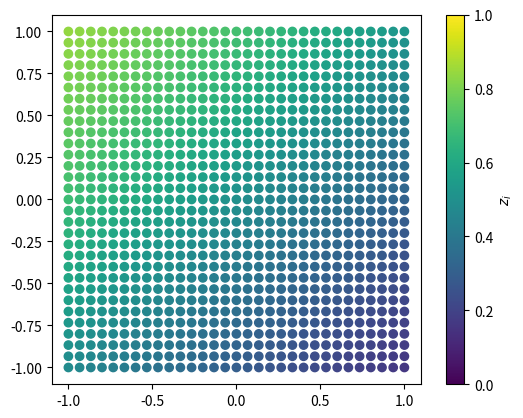
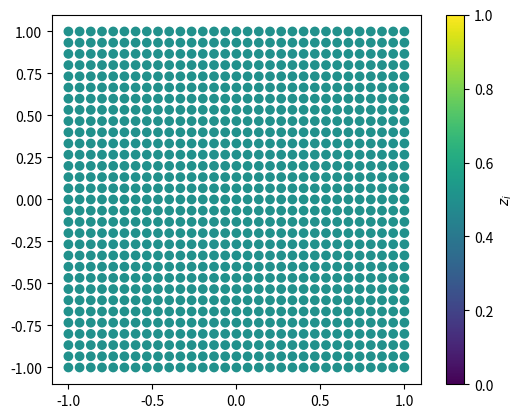
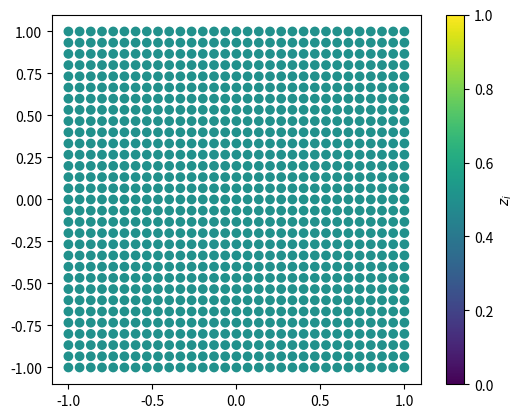
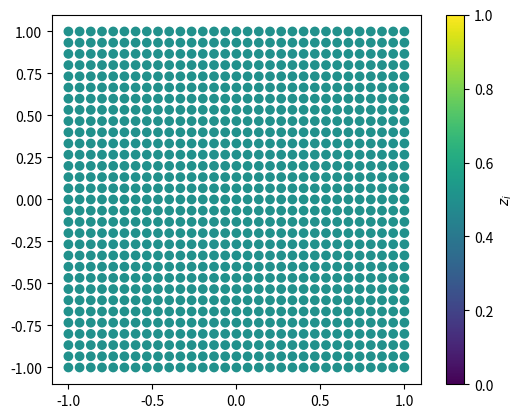

Generate these figures, in order, with matplotlib:
import numpy as np
import matplotlib.pyplot as plt
plt.rcParams['figure.dpi'] = 150

# 可視化用：x, yのデータ生成
grid = np.linspace(-1, 1, 31)
zj = np.array(np.meshgrid(grid, grid, indexing='ij')).T.reshape(-1, 2)

def Compute(zj, w_ij):
    zi = np.array([])

    # zjを取り出しziを計算
    for tzj in zj:
        zi = np.append(zi, 1.0/(1.0 + np.exp(-w_ij@tzj)))
    
    return zi

def ShowFigure(zi):
    # グラフに表示
    fig, ax = plt.subplots()
    sc = ax.scatter(zj[:, 0], zj[:, 1], c=zi, vmax=1.0, vmin=0.0)
    ax.set_aspect('equal')
    fig.colorbar(sc, ax=ax, label='$z_i$')

    plt.show()

# 初期にランダムな重み行列を生成
w_ij = np.random.normal(0.0, 1.0, (1, 2))
print(f'w_ij =\n {w_ij}')

# 乱数のw_ijでマップを生成する
zi = Compute(zj, w_ij)
ShowFigure(zi)

# 実装
w_ij = np.array([0.0, 0.0])

# マップを生成する
zi = Compute(zj, w_ij)
ShowFigure(zi)

# 実装
w_ij = np.array([0.0, 0.0])

# マップを生成する
zi = Compute(zj, w_ij)
ShowFigure(zi)

# 実装
w_ij = np.array([0.0, 0.0])

# マップを生成する
zi = Compute(zj, w_ij)
ShowFigure(zi)

